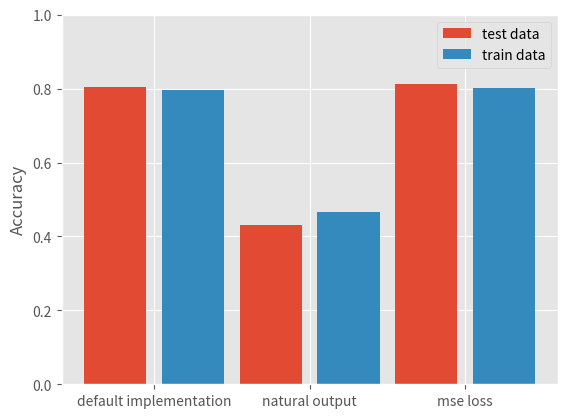

This figure's Python source:
import matplotlib.pyplot as plt

plt.style.use("ggplot")
plt.figure()
plt.bar([0, 2, 4], [0.8053, 0.43, 0.8120], label="test data")
plt.bar([1, 3, 5], [0.7965271472930908, 0.4657168388366699, 0.8027604818344116], label="train data")
plt.legend()
plt.ylabel("Accuracy")
plt.ylim(0,1)
plt.xticks([0.5,2.5,4.5], ["default implementation", "natural output", "mse loss"])
plt.show()
